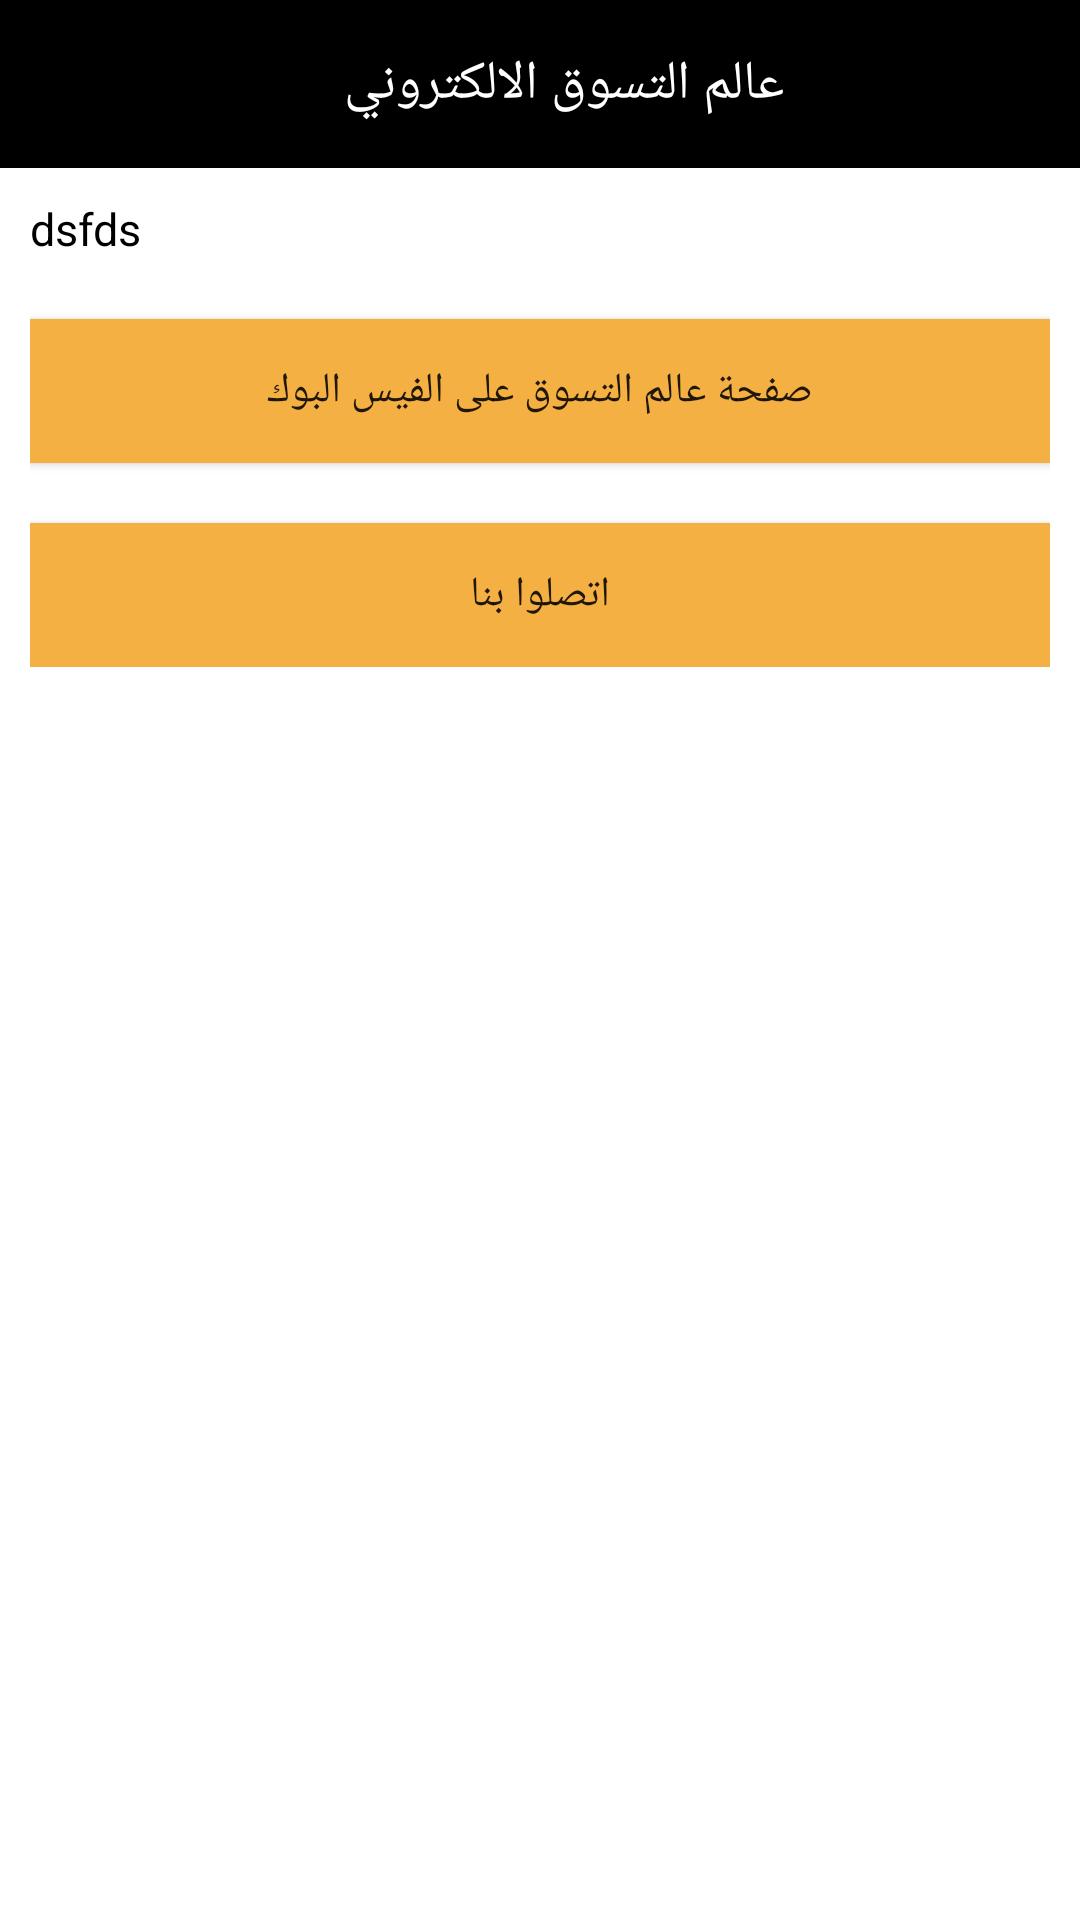

Produce the Android XML layout that renders to this screen, including the resource entries it uses.
<!-- AndroidManifest.xml: application theme AppTheme.NoActionBar -->
<!-- res/layout/activity_about.xml -->
<?xml version="1.0" encoding="utf-8"?>
<RelativeLayout xmlns:android="http://schemas.android.com/apk/res/android"
    xmlns:tools="http://schemas.android.com/tools"
    xmlns:app="http://schemas.android.com/apk/res-auto"
    android:id="@+id/activity_about"
    android:layout_width="match_parent"
    android:layout_height="match_parent"
    android:background="@color/white"
    tools:context="com.wael.alameen.worldonlineshopping.AboutActivity">

    <android.support.design.widget.AppBarLayout
        android:layout_width="match_parent"
        android:layout_height="wrap_content"
        android:id="@+id/bar"
        android:theme="@style/AppTheme.AppBarOverlay">

        <android.support.v7.widget.Toolbar
            android:id="@+id/toolbar"
            android:layout_width="match_parent"
            android:layout_height="?attr/actionBarSize"
            android:background="@color/black"
            app:popupTheme="@style/AppTheme.PopupOverlay">

            <TextView
                android:layout_width="match_parent"
                android:layout_height="wrap_content"
                android:id="@+id/title"
                android:text="عالم التسوق الالكتروني"
                android:gravity="center"
                android:textSize="18sp"
                android:textColor="@color/white"/>

        </android.support.v7.widget.Toolbar>

    </android.support.design.widget.AppBarLayout>

    <RelativeLayout
        android:layout_width="match_parent"
        android:layout_height="wrap_content"
        android:layout_below="@+id/bar"
        android:padding="10dp">

        <TextView
            android:layout_width="match_parent"
            android:layout_height="wrap_content"
            android:id="@+id/hint"
            android:text="dsfds"
            android:textSize="15sp"
            android:textColor="@color/black"/>

        <Button
            android:layout_width="match_parent"
            android:layout_height="wrap_content"
            android:id="@+id/face"
            android:text="صفحة عالم التسوق على الفيس البوك"
            android:background="@color/colorAccent"
            android:layout_below="@+id/hint"
            android:layout_marginTop="20dp"/>

        <Button
            android:layout_width="match_parent"
            android:layout_height="wrap_content"
            android:id="@+id/number"
            android:text="اتصلوا بنا"
            android:background="@color/colorAccent"
            android:layout_below="@+id/face"
            android:layout_marginTop="20dp"/>

    </RelativeLayout>

</RelativeLayout>
<!-- resources referenced by this layout -->
<resources>
  <color name="black">#000000</color>
  <color name="colorAccent">#f4b042</color>
  <color name="white">#FFFFFF</color>
  <style name="AppTheme.AppBarOverlay" parent="ThemeOverlay.AppCompat.Dark.ActionBar" />
  <style name="AppTheme.PopupOverlay" parent="ThemeOverlay.AppCompat.Light" />
  <style name="AppTheme.NoActionBar">
          <item name="windowActionBar">false</item>
          <item name="windowNoTitle">true</item>
      </style>
</resources>
